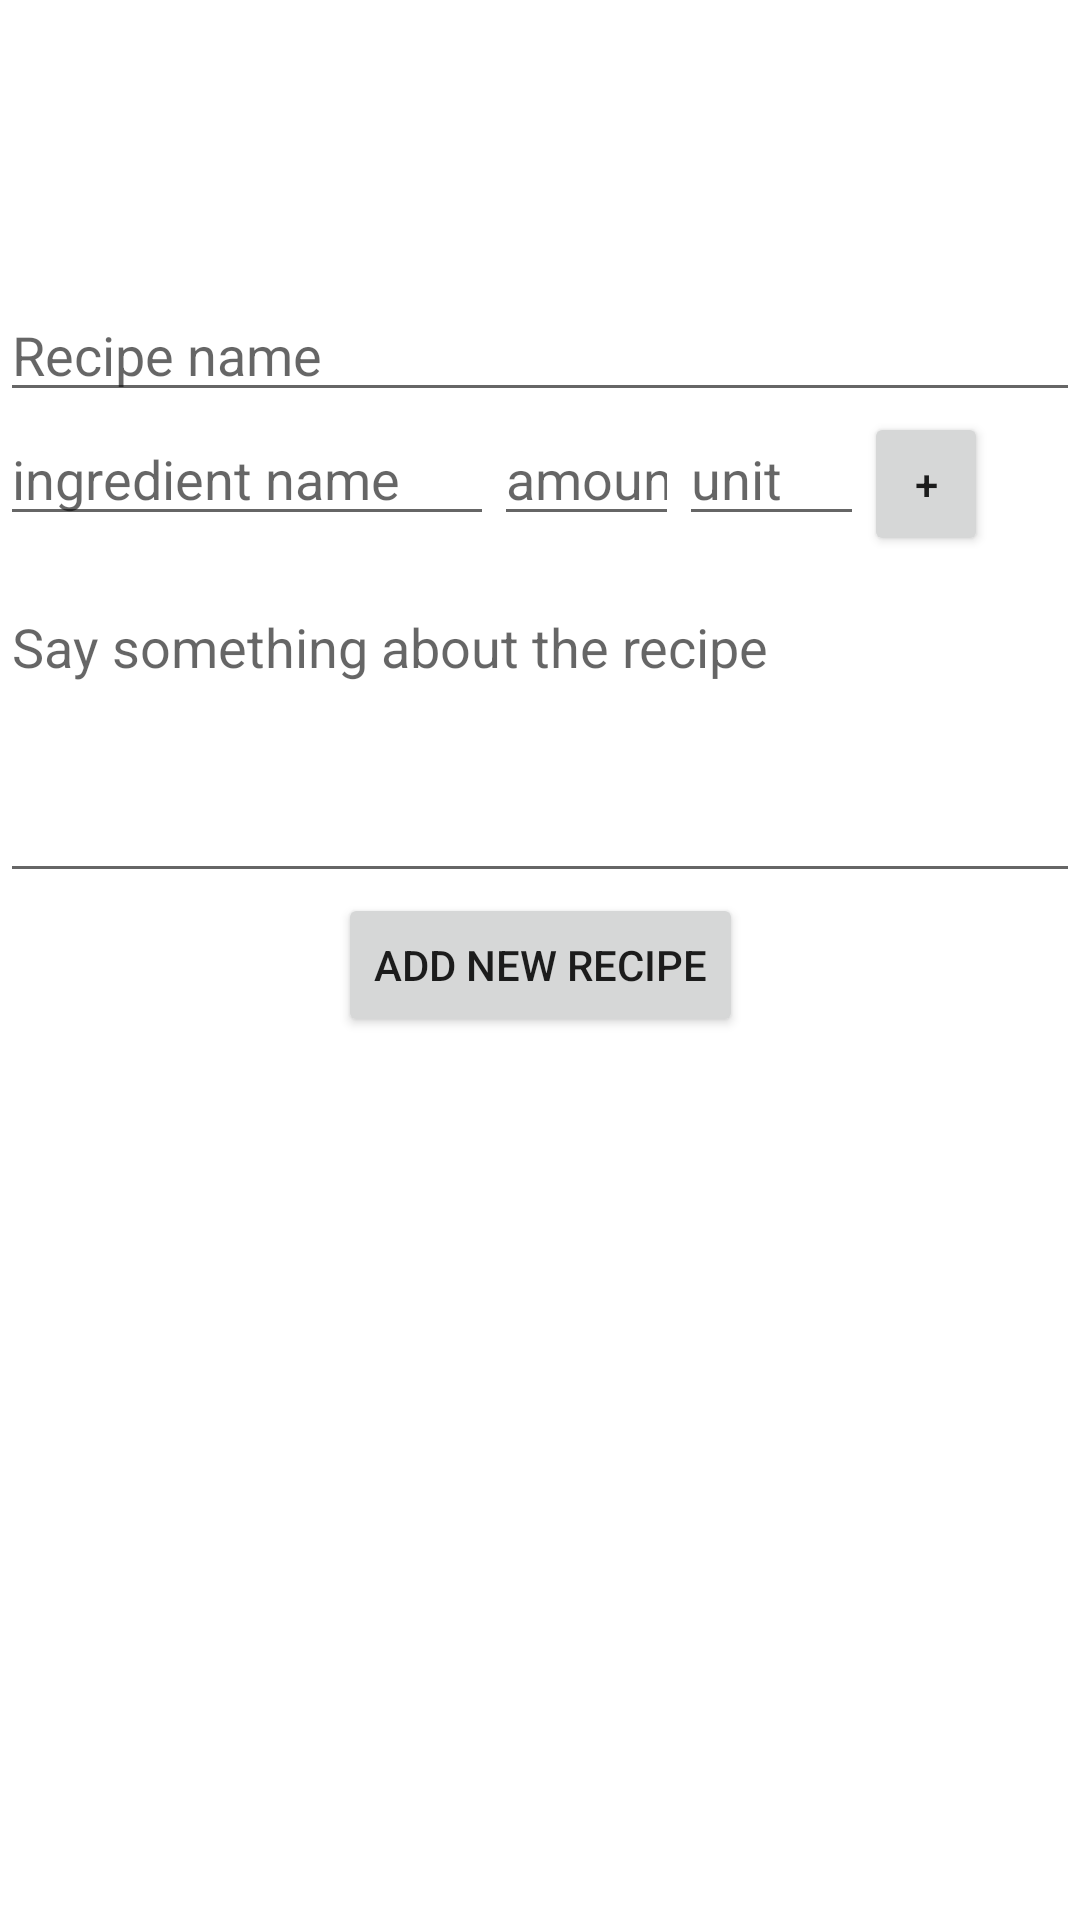

The Android layout XML behind this screen, and the referenced resources:
<!-- AndroidManifest.xml: application theme Theme.Piskotnik -->
<!-- res/layout/activity_add_recipe.xml -->
<?xml version="1.0" encoding="utf-8"?>
<androidx.constraintlayout.widget.ConstraintLayout xmlns:android="http://schemas.android.com/apk/res/android"
    xmlns:app="http://schemas.android.com/apk/res-auto"
    xmlns:tools="http://schemas.android.com/tools"
    android:layout_width="match_parent"
    android:layout_height="match_parent"
    tools:context=".AddRecipeActivity">

    <EditText
        android:id="@+id/new_recipe_name"
        android:layout_width="0dp"
        android:layout_height="wrap_content"
        android:layout_marginTop="96dp"
        android:autofillHints="@string/prompt_recipe_name"
        android:hint="@string/prompt_recipe_name"
        android:inputType="text"
        android:selectAllOnFocus="true"
        app:layout_constraintEnd_toEndOf="parent"
        app:layout_constraintStart_toStartOf="parent"
        app:layout_constraintTop_toTopOf="parent" />

    <ListView
        android:id="@+id/new_recipe_ingredients"
        android:layout_width="match_parent"
        android:layout_height="wrap_content"
        app:layout_constraintTop_toBottomOf="@id/new_recipe_name"
        app:layout_constraintLeft_toLeftOf="parent"
        />

    <EditText
        android:id="@+id/new_recipe_ingredient_name"
        android:layout_width="80pt"
        android:layout_height="wrap_content"
        android:autofillHints="@string/prompt_ingredient_name"
        android:hint="@string/prompt_ingredient_name"
        android:inputType="text"
        android:selectAllOnFocus="true"
        app:layout_constraintLeft_toLeftOf="parent"
        app:layout_constraintStart_toStartOf="parent"
        app:layout_constraintTop_toBottomOf="@id/new_recipe_ingredients" />

    <EditText
        android:id="@+id/new_recipe_ingredient_amount"
        android:layout_width="30pt"
        android:layout_height="wrap_content"
        android:autofillHints="@string/prompt_ingredient_amount"
        android:hint="@string/prompt_ingredient_amount"
        android:inputType="text"
        android:selectAllOnFocus="true"
        app:layout_constraintLeft_toRightOf="@id/new_recipe_ingredient_name"
        app:layout_constraintTop_toBottomOf="@id/new_recipe_ingredients" />

    <EditText
        android:id="@+id/new_recipe_ingredient_unit"
        android:layout_width="30pt"
        android:layout_height="wrap_content"
        android:autofillHints="@string/prompt_ingredient_unit"
        android:hint="@string/prompt_ingredient_unit"
        android:inputType="text"
        android:selectAllOnFocus="true"
        app:layout_constraintLeft_toRightOf="@id/new_recipe_ingredient_amount"
        app:layout_constraintTop_toBottomOf="@id/new_recipe_ingredients" />

    <Button
        android:id="@+id/btn_add_ingredient"
        android:layout_width="20pt"
        android:layout_height="wrap_content"
        android:layout_gravity="start"
        android:onClick="addIngredient"
        android:text="@string/action_add_ingredient"
        app:layout_constraintLeft_toRightOf="@id/new_recipe_ingredient_unit"
        app:layout_constraintTop_toBottomOf="@id/new_recipe_ingredients"/>

    <EditText
        android:id="@+id/new_recipe_text"
        android:layout_width="0dp"
        android:layout_height="wrap_content"
        android:layout_marginTop="8dp"
        android:autofillHints="@string/prompt_recipe_text"
        android:hint="@string/prompt_recipe_text"
        android:inputType="textMultiLine"
        android:selectAllOnFocus="true"
        android:minLines="4"
        android:lines="8"
        android:maxLines="10"
        android:scrollbars="vertical"
        android:gravity="top|start"
        app:layout_constraintEnd_toEndOf="parent"
        app:layout_constraintStart_toStartOf="parent"
        app:layout_constraintTop_toBottomOf="@id/btn_add_ingredient" />

    <Button
        android:id="@+id/btn_add_recipe"
        android:layout_width="wrap_content"
        android:layout_height="wrap_content"
        android:layout_gravity="start"
        android:onClick="addRecipe"
        android:text="@string/action_add_recipe"
        app:layout_constraintBottom_toBottomOf="parent"
        app:layout_constraintEnd_toEndOf="parent"
        app:layout_constraintStart_toStartOf="parent"
        app:layout_constraintTop_toBottomOf="@id/new_recipe_text"
        app:layout_constraintVertical_bias="0"
        />

</androidx.constraintlayout.widget.ConstraintLayout>
<!-- resources referenced by this layout -->
<resources>
  <string name="action_add_ingredient">+</string>
  <string name="action_add_recipe">add new recipe</string>
  <string name="prompt_ingredient_amount">amount</string>
  <string name="prompt_ingredient_name">ingredient name</string>
  <string name="prompt_ingredient_unit">unit</string>
  <string name="prompt_recipe_name">Recipe name</string>
  <string name="prompt_recipe_text">Say something about the recipe</string>
  <style name="Theme.Piskotnik" parent="Theme.MaterialComponents.DayNight.DarkActionBar">
          
          <item name="colorPrimary">@color/purple_500</item>
          <item name="colorPrimaryVariant">@color/purple_700</item>
          <item name="colorOnPrimary">@color/white</item>
          
          <item name="colorSecondary">@color/teal_200</item>
          <item name="colorSecondaryVariant">@color/teal_700</item>
          <item name="colorOnSecondary">@color/black</item>
          
          <item name="android:statusBarColor">?attr/colorPrimaryVariant</item>
          
  
      </style>
  <!-- not gathered from this repository: default colours our renderer supplied (Android Studio template values) -->
  <color name="purple_500">#FF6200EE</color>
  <color name="purple_700">#FF3700B3</color>
  <color name="teal_200">#FF03DAC5</color>
  <color name="teal_700">#FF018786</color>
  <color name="black">#FF000000</color>
  <color name="white">#FFFFFFFF</color>
</resources>
